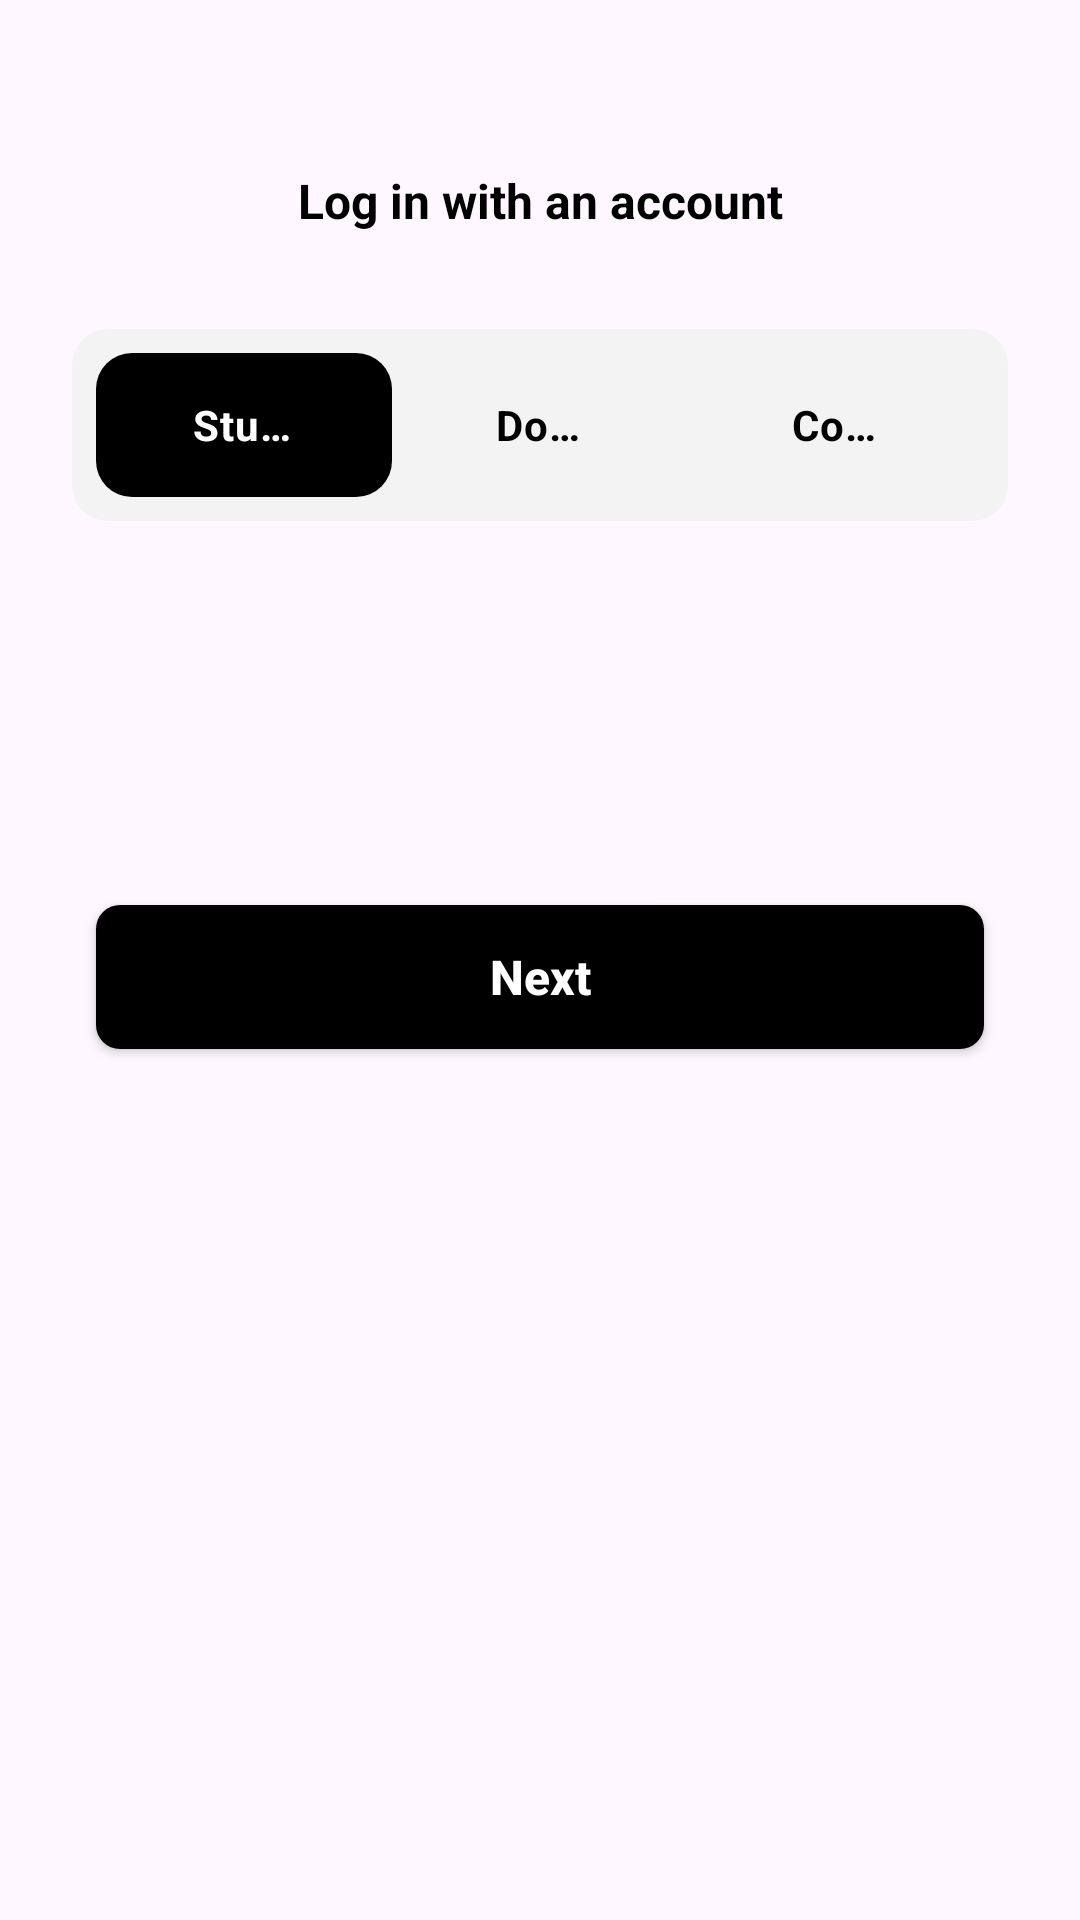

Produce the Android XML layout that renders to this screen, including the resource entries it uses.
<!-- AndroidManifest.xml: application theme Theme.CVDocApp -->
<!-- res/layout/fragment_auth_log.xml -->
<?xml version="1.0" encoding="utf-8"?>
<androidx.core.widget.NestedScrollView
    xmlns:android="http://schemas.android.com/apk/res/android"
    xmlns:app="http://schemas.android.com/apk/res-auto"
    xmlns:tools="http://schemas.android.com/tools"
    android:layout_width="match_parent"
    android:layout_height="match_parent"
    android:orientation="vertical"
    tools:context=".ui.fragment.auth.AuthLogFragment">

    <androidx.constraintlayout.widget.ConstraintLayout
        android:layout_width="match_parent"
        android:layout_height="match_parent"
        android:orientation="vertical"
        tools:context=".ui.fragment.auth.AuthLogFragment">

        <TextView
            android:id="@+id/txt_title"
            android:layout_width="0dp"
            android:layout_height="wrap_content"
            android:layout_marginStart="24dp"
            android:layout_marginTop="56dp"
            android:layout_marginEnd="24dp"
            android:gravity="center"
            android:text="@string/log_in_with_an_account"
            android:textSize="16sp"
            android:textAllCaps="false"
            android:textColor="@color/black"
            android:textStyle="bold"
            app:layout_constraintEnd_toEndOf="parent"
            app:layout_constraintStart_toStartOf="parent"
            app:layout_constraintTop_toTopOf="parent" />

        <RadioGroup
            android:id="@+id/rgAuth"
            android:layout_width="match_parent"
            android:layout_height="wrap_content"
            android:layout_gravity="center"
            android:layout_marginStart="24dp"
            android:layout_marginTop="32dp"
            android:layout_marginEnd="24dp"
            android:background="@drawable/radio_normal"
            android:orientation="horizontal"
            android:padding="8dp"
            android:weightSum="3"
            app:layout_constraintEnd_toEndOf="parent"
            app:layout_constraintStart_toStartOf="parent"
            app:layout_constraintTop_toBottomOf="@+id/txt_title">

            <RadioButton
                android:id="@+id/rbStudent"
                android:layout_width="match_parent"
                android:layout_height="wrap_content"
                android:layout_weight="1"
                android:background="@drawable/radio_selector"
                android:button="@android:color/transparent"
                android:ellipsize="end"
                android:gravity="center"
                android:checked="true"
                android:lines="1"
                android:paddingStart="32dp"
                android:paddingEnd="32dp"
                android:text="@string/student"
                android:textColor="@drawable/text_color"
                android:textStyle="bold" />

            <RadioButton
                android:id="@+id/rbDoc"
                android:layout_width="match_parent"
                android:layout_height="wrap_content"
                android:layout_weight="1"
                android:background="@drawable/radio_selector"
                android:button="@android:color/transparent"
                android:ellipsize="end"
                android:gravity="center"
                android:lines="1"
                android:paddingStart="32dp"
                android:paddingEnd="32dp"
                android:text="@string/doctor"
                android:textColor="@drawable/text_color"
                android:textStyle="bold" />

            <RadioButton
                android:id="@+id/rbCompany"
                android:layout_width="match_parent"
                android:layout_height="wrap_content"
                android:layout_weight="1"
                android:background="@drawable/radio_selector"
                android:button="@android:color/transparent"
                android:ellipsize="end"
                android:gravity="center"
                android:lines="1"
                android:paddingStart="32dp"
                android:paddingEnd="32dp"
                android:text="@string/company"
                android:textColor="@drawable/text_color"
                android:textStyle="bold" />

        </RadioGroup>

        <androidx.appcompat.widget.AppCompatButton
            android:id="@+id/btnNext"
            android:layout_width="match_parent"
            android:layout_height="wrap_content"
            android:layout_marginStart="32dp"
            android:layout_marginTop="128dp"
            android:layout_marginEnd="32dp"
            android:layout_marginBottom="56dp"
            android:background="@drawable/btn_bg"
            android:text="@string/next"
            android:textAllCaps="false"
            android:textColor="@color/white"
            android:textStyle="bold"
            android:textSize="16sp"
            app:layout_constraintBottom_toBottomOf="parent"
            app:layout_constraintEnd_toEndOf="parent"
            app:layout_constraintStart_toStartOf="parent"
            app:layout_constraintTop_toBottomOf="@+id/rgAuth" />

    </androidx.constraintlayout.widget.ConstraintLayout>
</androidx.core.widget.NestedScrollView>
<!-- resources referenced by this layout -->
<resources>
  <color name="black">#FF000000</color>
  <color name="white">#FFFFFFFF</color>
  <!-- drawable btn_bg (drawable) -->
  <?xml version="1.0" encoding="utf-8"?>
  <shape xmlns:android="http://schemas.android.com/apk/res/android"
      android:shape="rectangle">
  
      <solid android:color="@color/colorBlackApp"/>
      <corners android:radius="8dp"/>
  
  </shape>
  <!-- drawable radio_normal (drawable) -->
  <?xml version="1.0" encoding="utf-8"?>
  <shape
      xmlns:android="http://schemas.android.com/apk/res/android"
      android:shape="rectangle">
  
      <solid android:color="@color/colorGrayLightNormal"/>
      <corners android:radius="12dp"/>
  
  </shape>
  <!-- drawable radio_selector (drawable) -->
  <?xml version="1.0" encoding="utf-8"?>
  <selector
      xmlns:android="http://schemas.android.com/apk/res/android">
  
      <item
          android:state_checked="true"
          android:drawable="@drawable/radio_selection"/>
  
  
  
  
  
  </selector>
  <!-- drawable text_color (drawable) -->
  <?xml version="1.0" encoding="utf-8"?>
  <selector
      xmlns:android="http://schemas.android.com/apk/res/android">
  
      <item
          android:state_checked="true"
          android:color="@color/white"/>
  
      <item
          android:state_checked="false"
          android:color="@color/black"/>
  
  </selector>
  <string name="company">Company</string>
  <string name="doctor">Doctor</string>
  <string name="log_in_with_an_account">Log in with an account</string>
  <string name="next">Next</string>
  <string name="student">Student</string>
  <style name="Theme.CVDocApp" parent="Base.Theme.CVDocApp" />
  <color name="colorBlackApp">#000000</color>
  <color name="colorGrayLightNormal">#F3F3F3</color>
  <!-- drawable radio_selection (drawable) -->
  <?xml version="1.0" encoding="utf-8"?>
  <shape
      xmlns:android="http://schemas.android.com/apk/res/android"
      android:shape="rectangle">
  
      <solid android:color="@color/colorBlackApp"/>
      <corners android:radius="12dp"/>
  
  </shape>
  <style name="Base.Theme.CVDocApp" parent="Theme.Material3.DayNight.NoActionBar">
          
  
          <item name="colorPrimary">@color/colorBlackApp</item>
          <item name="colorPrimaryVariant">@color/colorBlackApp</item>
          <item name="colorOnPrimary">@color/white</item>
          
          <item name="colorSecondary">@color/colorBlackApp</item>
          <item name="colorSecondaryVariant">@color/colorBlackApp</item>
          <item name="colorOnSecondary">@color/black</item>
      </style>
</resources>
